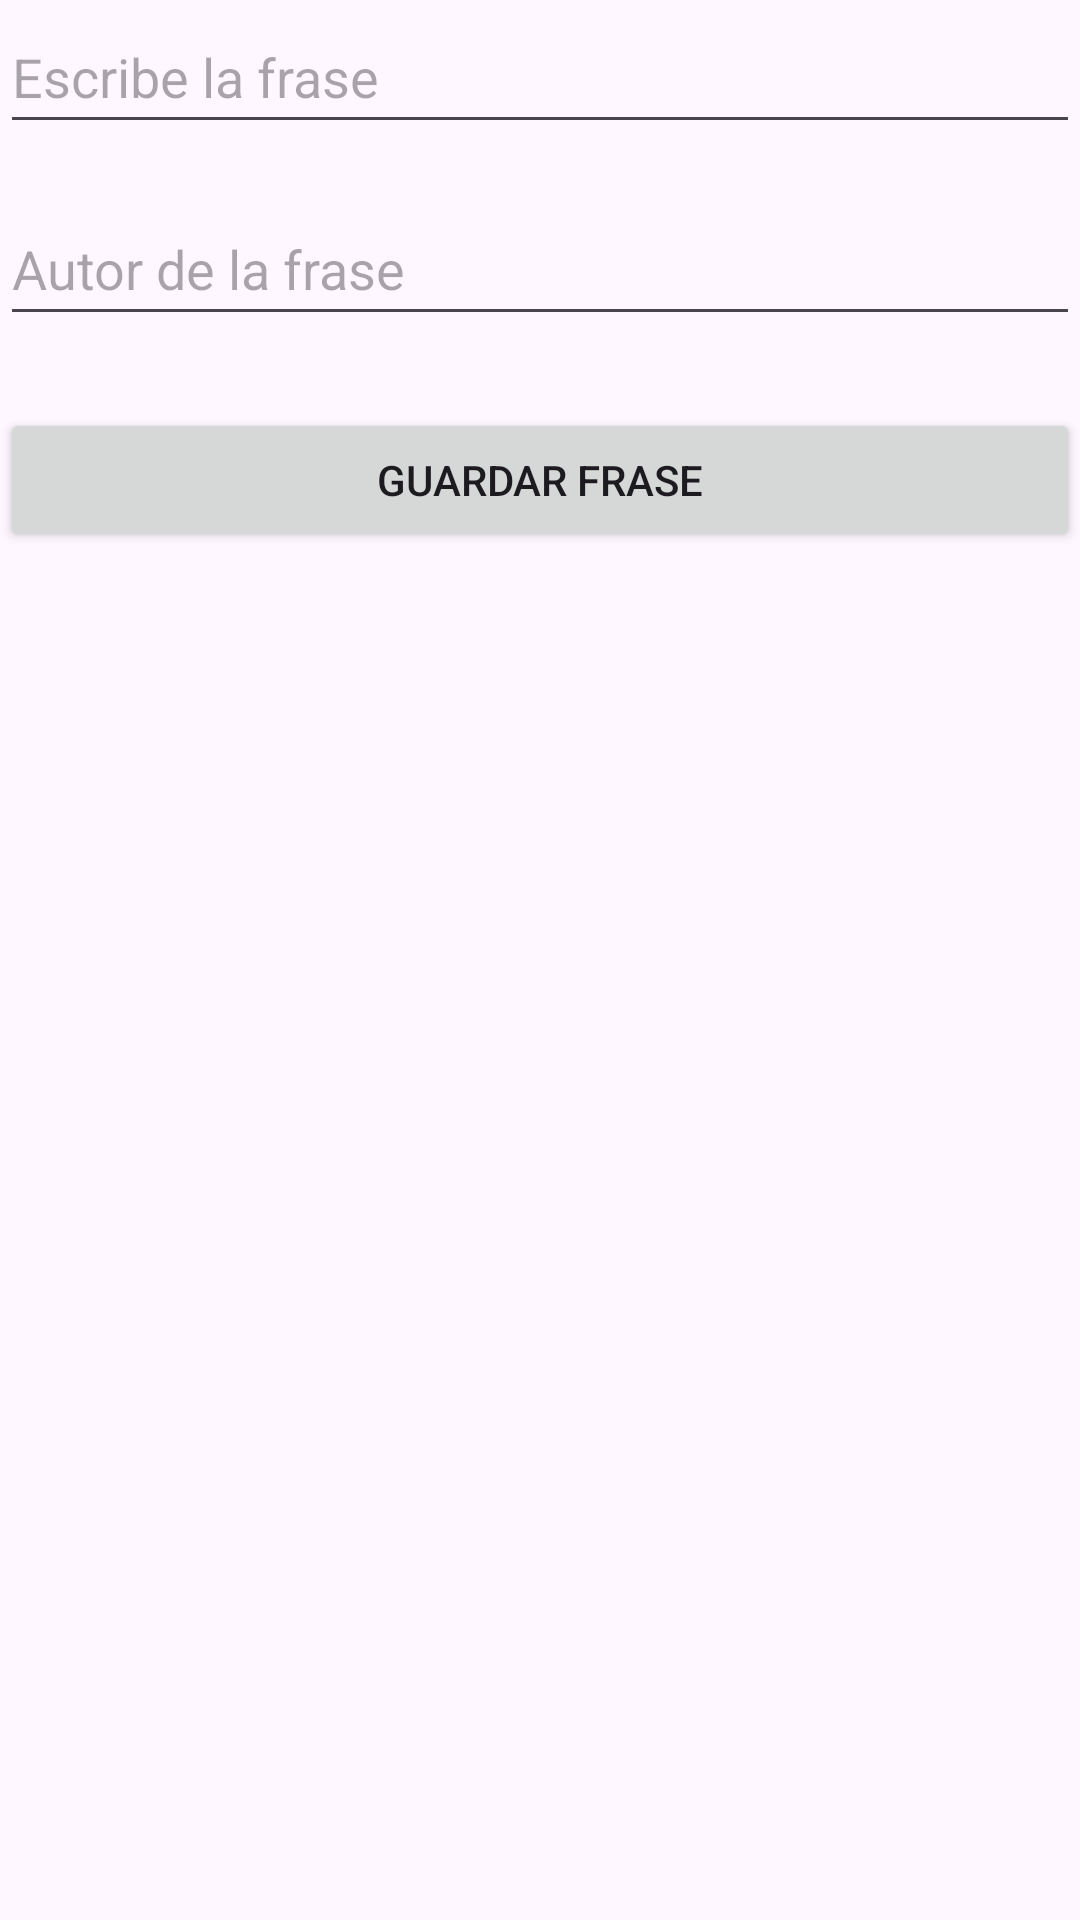

Reconstruct the res/layout file that produces this screen, plus the resources it refers to.
<!-- AndroidManifest.xml: application theme Theme.HabitFlow21 -->
<!-- res/layout/activity_frase_motivacional.xml -->
<?xml version="1.0" encoding="utf-8"?>
<androidx.constraintlayout.widget.ConstraintLayout xmlns:android="http://schemas.android.com/apk/res/android"
    xmlns:app="http://schemas.android.com/apk/res-auto"
    xmlns:tools="http://schemas.android.com/tools"
    android:id="@+id/main"
    android:layout_width="match_parent"
    android:layout_height="match_parent"
    tools:context=".activities.FraseMotivacionalActivity">


    <EditText
        android:id="@+id/etFrase"
        android:layout_width="0dp"
        android:layout_height="48dp"
        android:hint="Escribe la frase"
        app:layout_constraintTop_toTopOf="parent"
        app:layout_constraintStart_toStartOf="parent"
        app:layout_constraintEnd_toEndOf="parent" />

    
    <EditText
        android:id="@+id/etAutor"
        android:layout_width="0dp"
        android:layout_height="48dp"
        android:hint="Autor de la frase"
        app:layout_constraintTop_toBottomOf="@id/etFrase"
        app:layout_constraintStart_toStartOf="parent"
        app:layout_constraintEnd_toEndOf="parent"
        android:layout_marginTop="16dp" />

    
    <Button
        android:id="@+id/btnGuardarFrase"
        android:layout_width="0dp"
        android:layout_height="48dp"
        android:text="Guardar frase"
        android:onClick="onClickGuardarFrase"
        app:layout_constraintTop_toBottomOf="@id/etAutor"
        app:layout_constraintStart_toStartOf="parent"
        app:layout_constraintEnd_toEndOf="parent"
        android:layout_marginTop="24dp" />

</androidx.constraintlayout.widget.ConstraintLayout>
<!-- resources referenced by this layout -->
<resources>
  <style name="Theme.HabitFlow21" parent="Base.Theme.HabitFlow21" />
  <style name="Base.Theme.HabitFlow21" parent="Theme.Material3.DayNight.NoActionBar">
          
          
      </style>
</resources>
